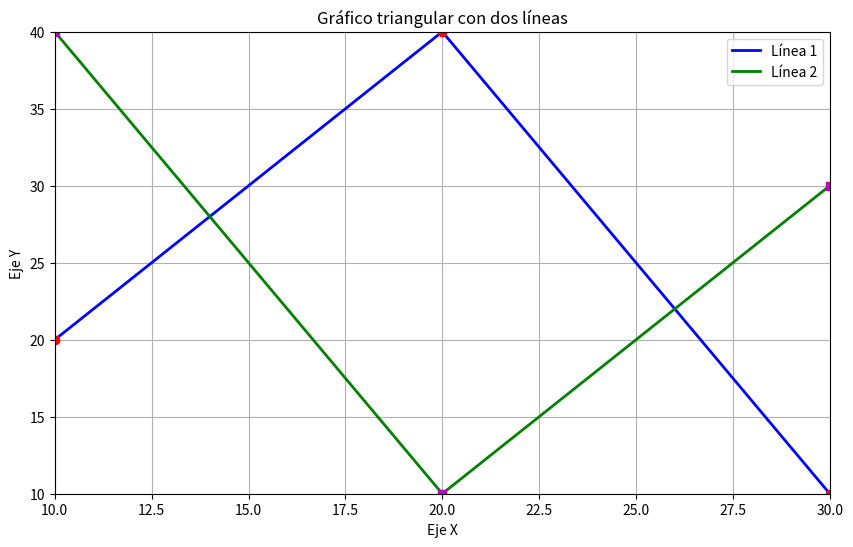

This figure's Python source:
import matplotlib.pyplot as plt


x1 = [10, 20, 30]
y1 = [20, 40, 10]


x2 = [10, 20, 30]  # Nueva línea
y2 = [40, 10, 30]    # Nueva línea



plt.figure(figsize=(10, 6))

plt.plot(x1, y1, 'b-', linewidth=2, label='Línea 1')  # 'b-' significa línea azul continua

plt.plot(x2, y2, 'g-', linewidth=2, label='Línea 2')  # 'g--' significa línea verde discontinua

plt.title('Gráfico triangular con dos líneas')
plt.xlabel('Eje X')
plt.ylabel('Eje Y')
plt.grid(True)


plt.xlim(10, 30)
plt.ylim(10, 40)


plt.plot(x1[0], y1[0], 'ro')  # Punto inicial Línea 1
plt.plot(x1[1], y1[1], 'ro')  # Punto medio Línea 1
plt.plot(x1[2], y1[2], 'ro')  # Punto final Línea 1


plt.plot(x2[0], y2[0], 'ms')  # Punto inicial Línea 2 (cuadrado magenta)
plt.plot(x2[1], y2[1], 'ms')  # Punto medio Línea 2
plt.plot(x2[2], y2[2], 'ms')  # Punto final Línea 2

# Agregar la leyenda
plt.legend()

# Mostrar el gráfico
plt.show()